Run: headless pygame with SDL's dummy video driver; simulated clock (each Clock.tick advances the game by its frame time, no real sleeping); random seed 0; keys injected as events and as key.get_pressed() state; no mouse input.
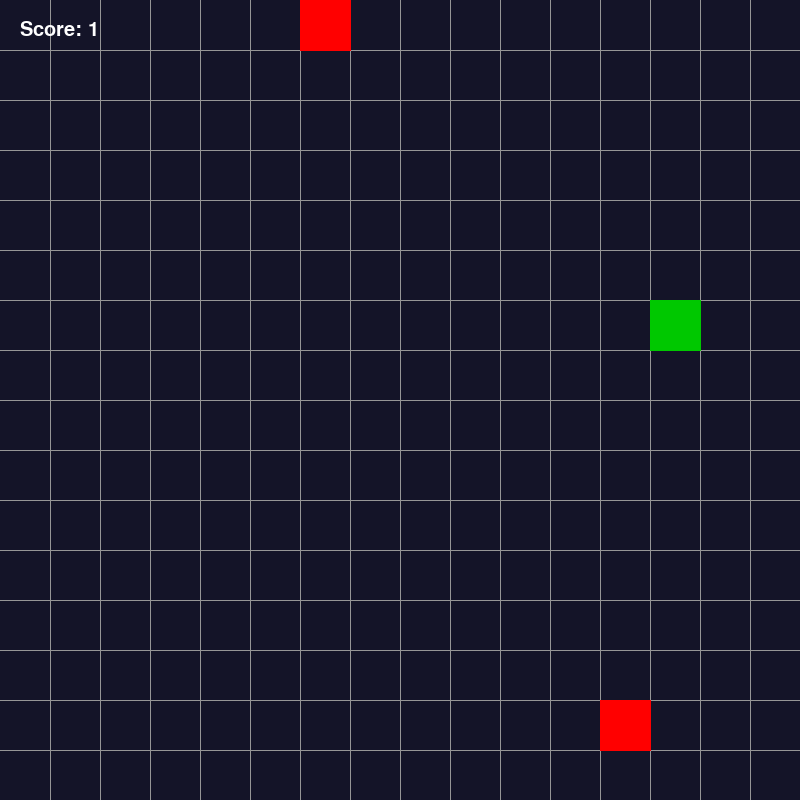
Frame 1 of 4 · flips 1–60 · no input
Frame 2 of 4 · flips 61–180 · tapped SPACE, RETURN · held RIGHT (→), D · screen unchanged from frame 1, image omitted
Frame 3 of 4 · flips 181–300 · held DOWN (↓), S · screen unchanged from frame 2, image omitted
Frame 4 of 4 · flips 301–420 · held LEFT (←), A, UP (↑), W · screen unchanged from frame 3, image omitted

The pygame program that drew these frames:

import pygame
import random as rd

SCREEN_WIDTH = 800
SCREEN_HEIGHT = 800

TILES = 16
TILE_WIDTH = SCREEN_WIDTH // TILES
TILE_HEIGHT = SCREEN_HEIGHT // TILES

snake = [(rd.randrange(0, TILES-1),rd.randrange(0, TILES-1))]
snake_direction = (0,0)
snake_len = 1

wall_num = 0
walls = [(rd.randrange(0, TILES-1),rd.randrange(0, TILES-1)) for _ in range(wall_num)]

apple_num = 2
apples = [(rd.randrange(0, TILES-1),rd.randrange(0, TILES-1)) for _ in range(apple_num)]

cv = pygame.display.set_mode((SCREEN_WIDTH, SCREEN_HEIGHT))

pygame.init()

score_font = pygame.font.SysFont("Consolas", 30)

framerate = 10
pygame.time.set_timer(69, int(1/framerate*1000))

def draw_grid():

    for i in range(1, SCREEN_WIDTH // TILES):

        pygame.draw.line(cv, (150,150,150), (0, i*TILE_HEIGHT), (SCREEN_WIDTH, i*TILE_HEIGHT))

        pygame.draw.line(cv, (150,150,150), (i*TILE_WIDTH, 0), (i*TILE_WIDTH, SCREEN_HEIGHT))    

def parse_input(key):
    global snake_direction

    if key == pygame.K_z or key == pygame.K_UP:
        snake_direction = (0,-1)

    if key == pygame.K_q or key == pygame.K_LEFT:
        snake_direction = (-1,0)

    if key == pygame.K_d or key == pygame.K_RIGHT:
        snake_direction = (1,0)

    if key == pygame.K_s or key == pygame.K_DOWN:
        snake_direction = (0,1)

def move(old_pos, movement):
    return (old_pos[0] + movement[0], old_pos[1] + movement[1])

def parse_events():

    for event in pygame.event.get():

        match event.type:

            case pygame.QUIT:

                pygame.quit()
                break

            case pygame.KEYDOWN:

                parse_input(event.key)

            case 69:
                
                snake.insert(0, move(snake[0], snake_direction))

                while len(snake) > snake_len:
                    snake.pop(-1)

def draw_elements():

    for y in range(SCREEN_HEIGHT // TILE_HEIGHT):
        for x in range(SCREEN_WIDTH // TILE_WIDTH):
            if (x, y) in snake:
                contrast = 0 if (x,y) == snake[0] else 100
                pygame.draw.rect(cv, (0,200 - contrast,0), (x * TILE_WIDTH, y * TILE_HEIGHT, TILE_WIDTH+1, TILE_HEIGHT+1))
            elif (x, y) in apples:
                pygame.draw.rect(cv, (255,0,0), (x * TILE_WIDTH, y * TILE_HEIGHT, TILE_WIDTH+1, TILE_HEIGHT+1))
            elif (x, y) in walls:
                pygame.draw.rect(cv, (255,200,0), (x * TILE_WIDTH, y * TILE_HEIGHT, TILE_WIDTH+1, TILE_HEIGHT+1))

def handle_collisions():
    global apples, snake_len, walls

    if snake[0][0] < 0 or snake[0][0] >= TILES or snake[0][1] < 0 or snake[0][1] >= TILES or snake[0] in snake[1:]:
        print("you hit a world border or yourself!")
        pygame.quit()
        return False
    
    for i, pos in enumerate(walls):
        if pos == snake[0]:
            snake_len -= 1
            
            if snake_len == 0:
                print("died to inner walls")
                pygame.quit()
                return False

            walls.pop(i)
            walls += [(rd.randrange(0,TILES-1), rd.randrange(0, TILES-1))]

    for i, pos in enumerate(apples):
        if pos == snake[0]:
             snake_len += 1
             apples.pop(i)
             apples += [(rd.randrange(0,TILES-1), rd.randrange(0, TILES-1))]

    return True

while True:
    pygame.draw.rect(cv, (20,20,40), (0,0, SCREEN_WIDTH, SCREEN_HEIGHT))
    
    draw_grid()
    draw_elements()
    parse_events()

    score_text = score_font.render(f"Score: {snake_len}", True, (255,255,255))
    cv.blit(score_text, (20,20))
    
    if not handle_collisions():
        break
    
    pygame.display.update()
